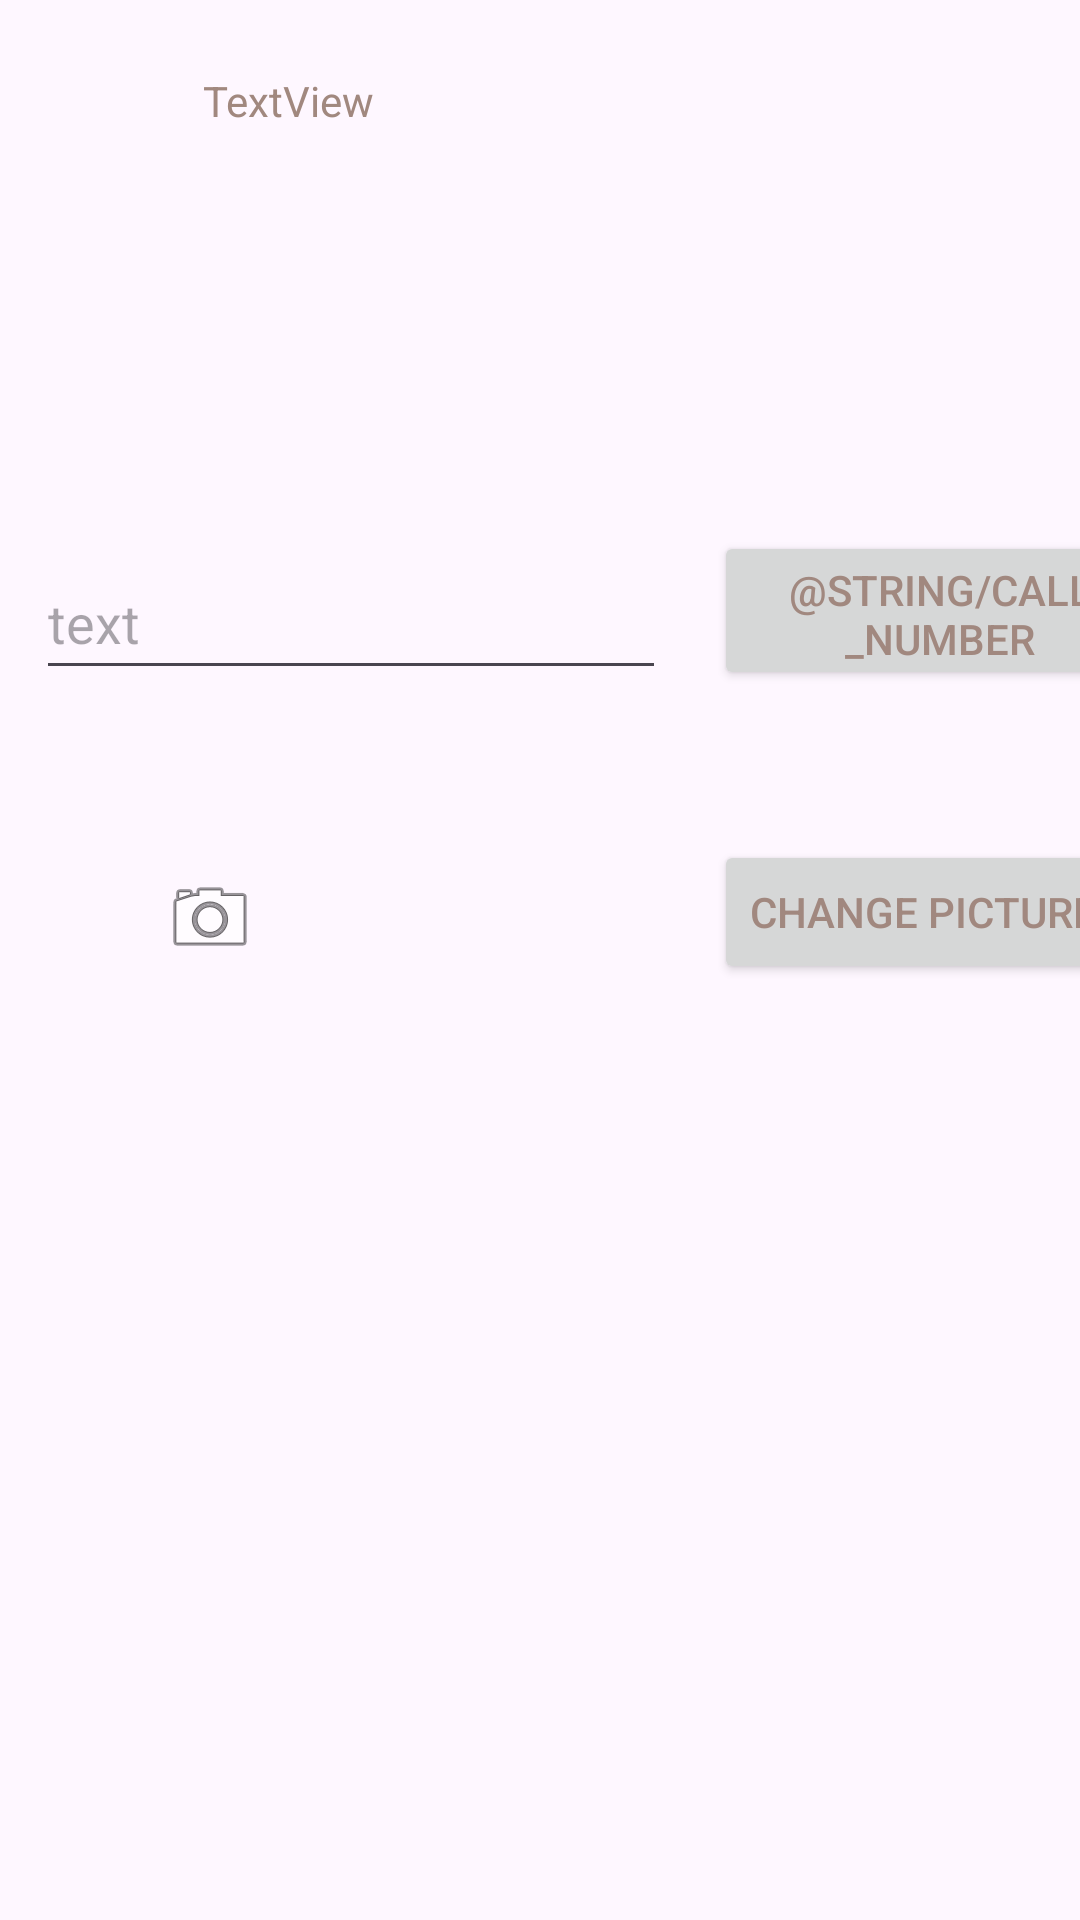

Android layout source for this screen:
<!-- AndroidManifest.xml: application theme Theme.ZiyangAndroidLabs -->
<!-- res/layout/activity_second.xml -->
<?xml version="1.0" encoding="utf-8"?>
<androidx.constraintlayout.widget.ConstraintLayout xmlns:android="http://schemas.android.com/apk/res/android"
    xmlns:app="http://schemas.android.com/apk/res-auto"
    xmlns:tools="http://schemas.android.com/tools"
    android:layout_width="match_parent"
    android:layout_height="match_parent"
    tools:context=".ui.SecondActivity">

    <TextView
        android:id="@+id/textView"
        android:layout_width="218dp"
        android:layout_height="38dp"
        android:layout_marginTop="24dp"
        android:text="TextView"
        app:layout_constraintEnd_toEndOf="parent"
        app:layout_constraintHorizontal_bias="0.476"
        app:layout_constraintStart_toStartOf="parent"
        app:layout_constraintTop_toTopOf="parent" />

    <EditText
        android:id="@+id/editTextPhone"
        android:layout_width="wrap_content"
        android:layout_height="wrap_content"
        android:layout_marginTop="120dp"
        android:ems="10"
        android:hint="text"
        android:inputType="phone"
        android:minHeight="48dp"
        app:layout_constraintEnd_toEndOf="parent"
        app:layout_constraintHorizontal_bias="0.079"
        app:layout_constraintStart_toStartOf="parent"
        app:layout_constraintTop_toBottomOf="@+id/textView" />

    <Button
        android:id="@+id/button"
        android:layout_width="151dp"
        android:layout_height="53dp"
        android:layout_marginStart="16dp"
        android:layout_marginTop="115dp"
        android:text="@string/call_number"
        app:layout_constraintStart_toEndOf="@+id/editTextPhone"
        app:layout_constraintTop_toBottomOf="@+id/textView" />

    <ImageView
        android:id="@+id/imageView"
        android:layout_width="wrap_content"
        android:layout_height="wrap_content"
        android:layout_marginTop="60dp"
        android:layout_marginEnd="152dp"
        app:layout_constraintEnd_toStartOf="@+id/button"
        app:layout_constraintTop_toBottomOf="@+id/editTextPhone"
        app:srcCompat="@android:drawable/ic_menu_camera" />

    <Button
        android:id="@+id/button2"
        android:layout_width="wrap_content"
        android:layout_height="wrap_content"
        android:layout_marginStart="16dp"
        android:layout_marginTop="50dp"
        android:text="Change Picture"
        app:layout_constraintStart_toEndOf="@+id/editTextPhone"
        app:layout_constraintTop_toBottomOf="@+id/editTextPhone" />
</androidx.constraintlayout.widget.ConstraintLayout>
<!-- resources referenced by this layout -->
<resources>
  <style name="Theme.ZiyangAndroidLabs" parent="Theme.Material3.DayNight.NoActionBar">
          
          
          <item name="colorPrimary">#2E8C30</item>
          <item name="android:colorSecondary">@color/my_secondary</item>
          <item name="android:statusBarColor">@color/my_secondary</item>
          <item name="android:textColor">#A1887F</item>
      </style>
  <color name="my_secondary">#573F73</color>
</resources>
